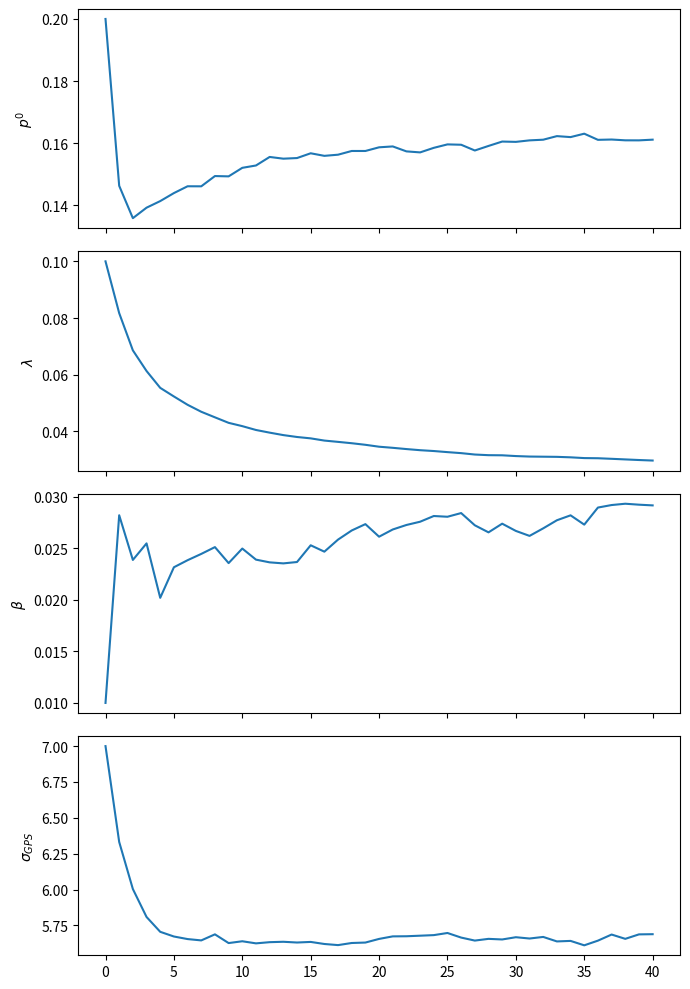

Here is the Python script that generated this plot:
import matplotlib.pyplot as plt
import numpy as np

# Simulated data
sim = True
params = {'zero_dist_prob_neg_exponent': np.array([0.10729586, 0.07788552, 0.07041277, 0.06635601, 0.07057455,
                                                   0.06763991, 0.07160212, 0.06905329, 0.07061137, 0.06996625,
                                                   0.07048626, 0.07022941, 0.06984598, 0.0696896, 0.07032836,
                                                   0.0699152, 0.07002099, 0.07009039, 0.0699626, 0.06979866,
                                                   0.07018182, 0.06985327, 0.07018182, 0.06988241, 0.0699699,
                                                   0.07032103, 0.06980958]),
          'distance_params': {'a_speed': np.array([1., 1., 1., 1., 1., 1., 1., 1., 1., 1., 1., 1., 1., 1., 1., 1., 1.,
                                                   1., 1., 1., 1., 1., 1., 1., 1., 1., 1.]),
                              'b_speed': np.array([0.1, 0.0767073, 0.04027141, 0.10209761, 0.03487298,
                                                   0.10494273, 0.05107259, 0.07839112, 0.06085629, 0.06903487,
                                                   0.06554816, 0.06713459, 0.06638689, 0.0663373, 0.06646729,
                                                   0.06671372, 0.06667865, 0.06668224, 0.06663151, 0.06645822,
                                                   0.0667462, 0.06666472, 0.06673121, 0.06680948, 0.06674033,
                                                   0.0667658, 0.06685316])},
          'deviation_beta': np.array([0.01, 0.11968821, 0.09604259, 0.08551236, 0.07052792,
                                      0.0713793, 0.0615319, 0.06261857, 0.05893773, 0.05918318,
                                      0.05805835, 0.05769313, 0.0570676, 0.05672674, 0.05686257,
                                      0.05678954, 0.05667511, 0.05656698, 0.05655971, 0.05644663,
                                      0.05645677, 0.05632237, 0.0563739, 0.05643622, 0.05628776,
                                      0.05657747, 0.05635882]),
          'gps_sd': np.array([7., 4.92872616, 3.87786215, 3.44042854, 3.23996016,
                              3.16084098, 3.11632041, 3.1065256, 3.09031081, 3.09402912,
                              3.08902809, 3.0901351, 3.10220608, 3.10209824, 3.10675427,
                              3.10586138, 3.10596888, 3.09484828, 3.09196818, 3.09170729,
                              3.09386452, 3.09040784, 3.09530273, 3.0980217, 3.09172138,
                              3.09175725, 3.09319397])}

# Real data
sim = False
params = {'zero_dist_prob_neg_exponent': np.array([0.10729586, 0.1281544, 0.13308495, 0.13144832, 0.13043959,
                                                   0.12923439, 0.12822586, 0.12823236, 0.1267411, 0.12678561,
                                                   0.12556916, 0.12523896, 0.12405016, 0.12428868, 0.12420296,
                                                   0.12354536, 0.12389771, 0.12373953, 0.12323103, 0.12323103,
                                                   0.12273238, 0.12261277, 0.12328533, 0.12342429, 0.12280424,
                                                   0.1223385, 0.12238612, 0.12316473, 0.12254708, 0.12195876,
                                                   0.12200019, 0.12179921, 0.12171073, 0.12123498, 0.12136386,
                                                   0.12091387, 0.12172842, 0.12168716, 0.12179331, 0.12179921,
                                                   0.12170484]),
          'distance_params': {'a_speed': np.array([1., 1., 1., 1., 1., 1., 1., 1., 1., 1., 1., 1., 1., 1., 1., 1., 1.,
                                                   1., 1., 1., 1., 1., 1., 1., 1., 1., 1., 1., 1., 1., 1., 1., 1., 1.,
                                                   1., 1., 1., 1., 1., 1., 1.]),
                              'b_speed': np.array([0.1, 0.08173396, 0.068604, 0.06132034, 0.05537686,
                                                   0.05233984, 0.04940389, 0.04694194, 0.04497989, 0.04303832,
                                                   0.04187374, 0.04051936, 0.03957976, 0.03871352, 0.0380473,
                                                   0.03756192, 0.03678313, 0.03632466, 0.03584752, 0.0352923,
                                                   0.03461768, 0.03422825, 0.03378692, 0.03338948, 0.03309382,
                                                   0.03270902, 0.03235274, 0.0318603, 0.03163268, 0.03158895,
                                                   0.03131789, 0.0311463, 0.03109447, 0.03104193, 0.03087489,
                                                   0.03060735, 0.03055145, 0.03034871, 0.03013656, 0.02992404,
                                                   0.02973769])},
          'deviation_beta': np.array([0.01, 0.02818749, 0.02385503, 0.02545854, 0.02018395,
                                      0.0231455, 0.02382913, 0.02443883, 0.02509806, 0.02354816,
                                      0.02495815, 0.02388438, 0.02362069, 0.02352102, 0.0236528,
                                      0.02527522, 0.02465651, 0.02582517, 0.02670992, 0.02732478,
                                      0.02610673, 0.02680588, 0.02724215, 0.02755797, 0.02811108,
                                      0.02804, 0.02839625, 0.02721217, 0.02652799, 0.02736853,
                                      0.02666609, 0.02618454, 0.02691635, 0.02769971, 0.0281767,
                                      0.02727637, 0.0289304, 0.02917431, 0.02930129, 0.0292089,
                                      0.0291403]),
          'gps_sd': np.array([7., 6.33172961, 6.00343728, 5.80854799, 5.70506745,
                              5.67235134, 5.65446872, 5.64512832, 5.68740126, 5.62657349,
                              5.63918995, 5.62454592, 5.63282751, 5.63559472, 5.63041187,
                              5.63452732, 5.6201796, 5.61240535, 5.62708555, 5.6301737,
                              5.65555636, 5.67324982, 5.67410078, 5.67802157, 5.68201249,
                              5.6968524, 5.66484459, 5.64393446, 5.65594528, 5.65171204,
                              5.667375, 5.65833597, 5.6693508, 5.63807512, 5.64164608,
                              5.61089823, 5.64349981, 5.68603298, 5.65603741, 5.68718913,
                              5.68845124])}

n_iter = len(params['gps_sd'])

fig, axes = plt.subplots(4, 1, sharex=True, figsize=(7, 10))

axes[0].plot(np.arange(n_iter), np.exp(-15 * params['zero_dist_prob_neg_exponent']))
axes[1].plot(np.arange(n_iter), params['distance_params']['b_speed'])
axes[2].plot(np.arange(n_iter), params['deviation_beta'])
axes[3].plot(np.arange(n_iter), params['gps_sd'])

axes[0].set_ylabel(r'$p^0$')
axes[1].set_ylabel(r'$\lambda$')
axes[2].set_ylabel(r'$\beta$')
axes[3].set_ylabel(r'$\sigma_{GPS}$')


if sim:
       line_colour = 'purple'
       axes[0].hlines(0.35, 0, n_iter, colors=line_colour)
       axes[1].hlines(1 / 15, 0, n_iter, colors=line_colour)
       axes[2].hlines(0.05, 0, n_iter, colors=line_colour)
       axes[3].hlines(3, 0, n_iter, colors=line_colour)

plt.tight_layout()
plt.show()
